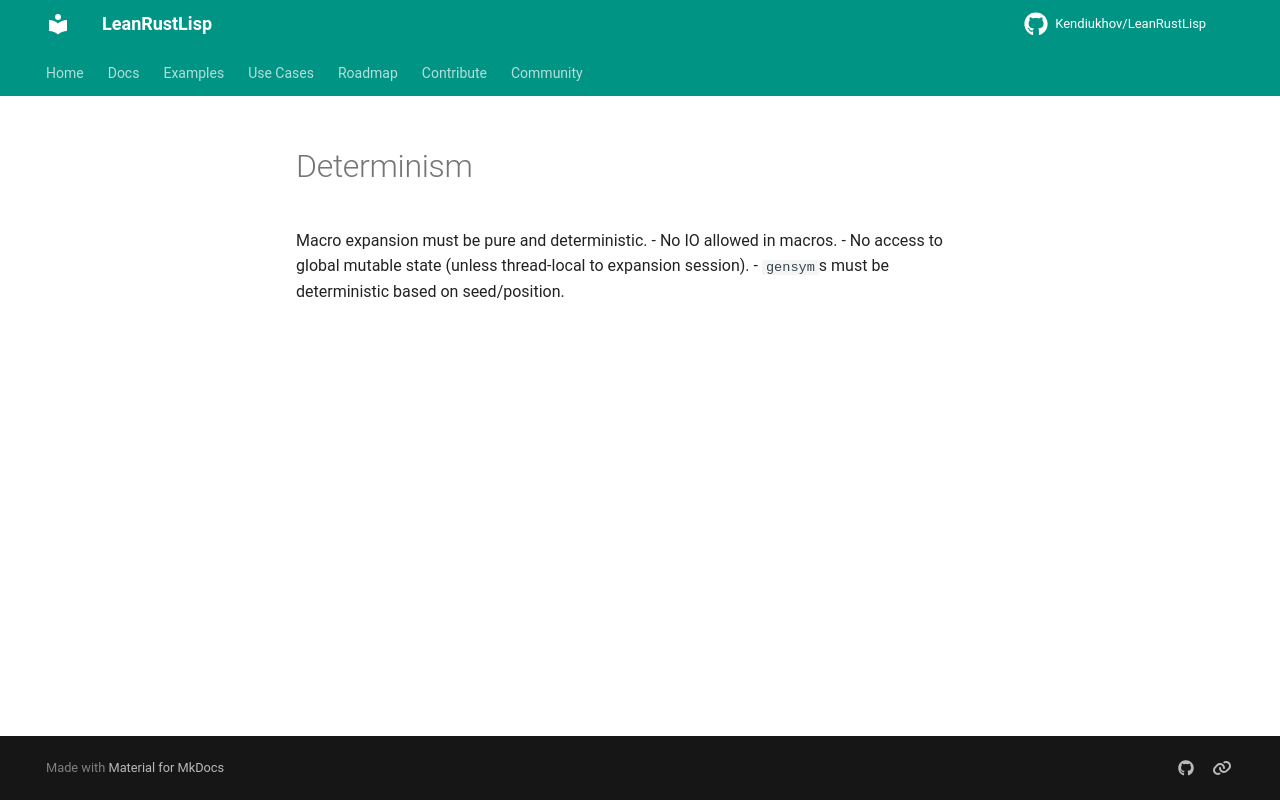

repository: Kendiukhov/LeanRustLisp · page: spec/macros/determinism/index.html · generator: mkdocs

# Determinism

Macro expansion must be pure and deterministic.
- No IO allowed in macros.
- No access to global mutable state (unless thread-local to expansion session).
- `gensym`s must be deterministic based on seed/position.
